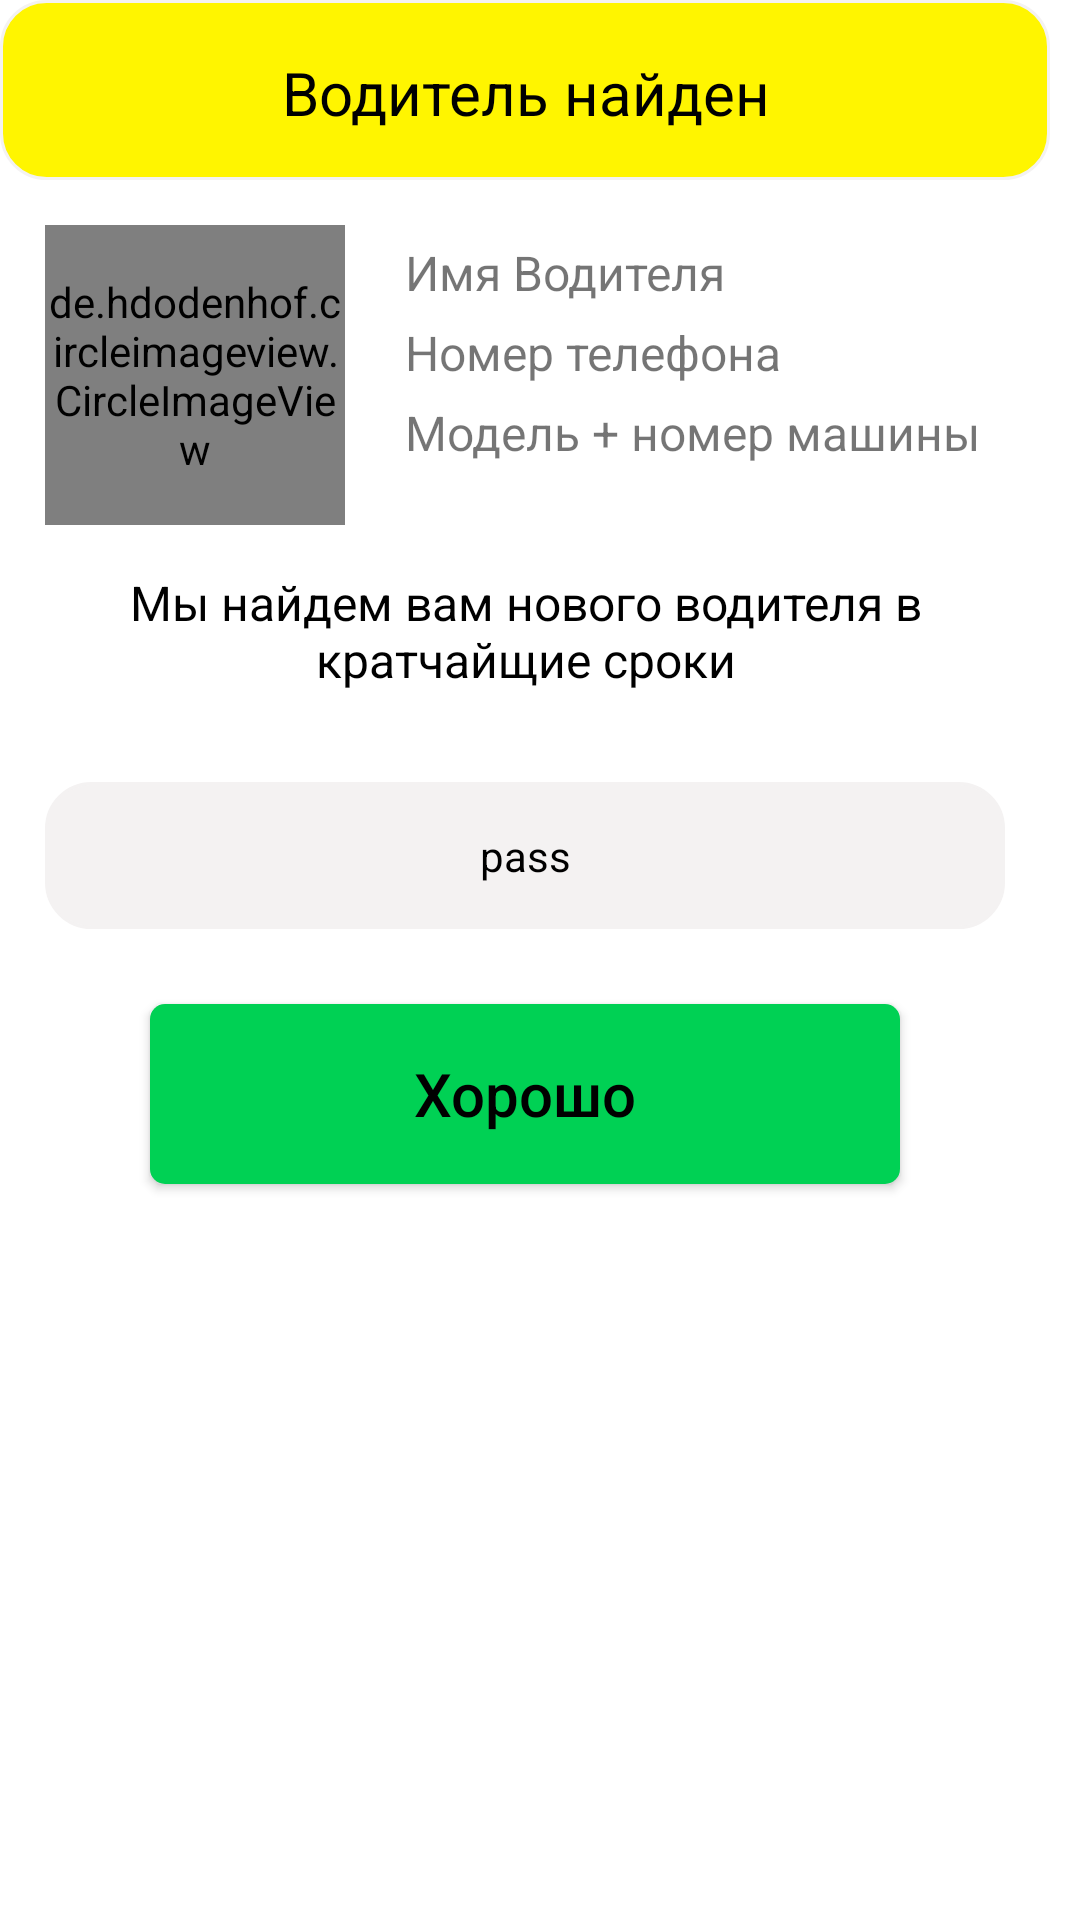

Write the Android layout XML for this screen, with the resource values it uses.
<!-- AndroidManifest.xml: application theme AppTheme -->
<!-- res/layout/dialog_fragment.xml -->
<?xml version="1.0" encoding="utf-8"?>
<androidx.constraintlayout.widget.ConstraintLayout
    xmlns:android="http://schemas.android.com/apk/res/android"
    xmlns:tools="http://schemas.android.com/tools"
    android:id="@+id/alert_dialog_customers"
    android:layout_width="wrap_content"
    android:layout_height="wrap_content"
    android:layout_centerInParent="true"
    android:gravity="center"
    android:orientation="vertical"
    android:background="@android:color/white"
    >

    <LinearLayout
        android:id="@+id/alert_dialog"
        android:layout_width="wrap_content"
        android:layout_height="wrap_content"
        android:layout_margin="7dp"
        android:background="@drawable/edit_text_shape"
        android:backgroundTint="@android:color/white"
        android:orientation="vertical"
        tools:ignore="MissingConstraints">

        <RelativeLayout
            android:id="@+id/rel_upper"
            android:layout_width="wrap_content"
            android:layout_height="60dp"
            android:background="@drawable/info_block"
            android:gravity="top"
            android:layout_alignParentStart="true">

            <TextView
                android:id="@+id/driver_found"
                android:layout_width="350dp"
                android:layout_height="25dp"
                android:gravity="center"
                android:layout_centerVertical="true"
                android:text="Водитель найден"
                android:textColor="@android:color/black"
                android:layout_centerInParent="true"
                android:textSize="20dp"
                />

        </RelativeLayout>

        <RelativeLayout
            android:layout_width="match_parent"
            android:layout_height="match_parent"
            android:id="@+id/rel_info_for_customer"
            >

        <de.hdodenhof.circleimageview.CircleImageView
            android:id="@+id/driver_photo_dialog"
            android:layout_width="100dp"
            android:layout_height="100dp"
            android:layout_marginTop="15dp"
            android:layout_marginLeft="15dp"
            android:src="@drawable/profile"
            android:layout_alignParentStart="true"
            />

        <TextView
            android:id="@+id/driver_name_dialog"
            android:layout_width="wrap_content"
            android:layout_height="wrap_content"
            android:layout_toEndOf="@id/driver_photo_dialog"
            android:layout_marginTop="20dp"
            android:layout_marginLeft="20dp"
            android:textSize="16sp"
            android:text="Имя Водителя"
            android:singleLine="false"
            />

        <TextView
            android:id="@+id/driver_phone_dialog"
            android:layout_width="wrap_content"
            android:layout_height="wrap_content"
            android:layout_toEndOf="@id/driver_photo_dialog"
            android:layout_below="@id/driver_name_dialog"
            android:layout_marginTop="5dp"
            android:layout_marginLeft="20dp"
            android:textSize="16sp"
            android:text="Номер телефона"
            android:singleLine="false"
            />

        <TextView
            android:id="@+id/driver_car_dialog"
            android:layout_width="wrap_content"
            android:layout_height="wrap_content"
            android:layout_toEndOf="@id/driver_photo_dialog"
            android:layout_below="@id/driver_phone_dialog"
            android:layout_marginTop="5dp"
            android:layout_marginLeft="20dp"
            android:textSize="16sp"
            android:text="Модель + номер машины"
            android:singleLine="false"
            />

        </RelativeLayout>

        <TextView
            android:id="@+id/text_cancel_order"
            android:layout_width="match_parent"
            android:layout_height="match_parent"
            android:layout_margin="15dp"
            android:text="Мы найдем вам нового водителя в
            кратчайщие сроки"
            android:textColor="@android:color/black"
            android:textAlignment="center"
            android:textSize="16dp"
            />

        <TextView
            android:id="@+id/finish_price_customer"
            android:layout_width="match_parent"
            android:layout_height="wrap_content"
            android:text="pass"
            android:textAlignment="center"
            android:layout_margin="15dp"
            android:textColor="@android:color/black"
            android:background="@drawable/edit_text_shape"
            android:padding="15dp"
            android:singleLine="true"
            />

        <Button
            android:id="@+id/customer_approve_button"
            android:layout_width="250dp"
            android:layout_height="60dp"
            android:layout_alignParentStart="true"
            android:background="@drawable/welcome_button"
            android:textColor="@android:color/black"
            android:text="Хорошо"
            android:textAllCaps="false"
            android:textSize="20dp"
            android:layout_marginTop="10dp"
            android:layout_marginBottom="20dp"
            android:layout_gravity="center"
            />

    </LinearLayout>

</androidx.constraintlayout.widget.ConstraintLayout>
<!-- resources referenced by this layout -->
<resources>
  <!-- drawable edit_text_shape (drawable) -->
  <?xml version="1.0" encoding="utf-8"?>
  <shape xmlns:android="http://schemas.android.com/apk/res/android"
      android:shape="rectangle" android:padding="10dp">
      <solid android:color="#F4F2F2"/>
      <stroke android:width="1dip" android:color="@color/colorPlashes" />
      <corners
          android:bottomRightRadius="15dp"
          android:bottomLeftRadius="15dp"
          android:topLeftRadius="15dp"
          android:topRightRadius="15dp"/>
  </shape>
  <!-- drawable info_block (drawable) -->
  <?xml version="1.0" encoding="utf-8"?>
  <shape xmlns:android="http://schemas.android.com/apk/res/android"
      android:shape="rectangle" android:padding="10dp">
      <solid android:color="#FFF500"/>
      <stroke android:width="1dip" android:color="@color/colorPlashes" />
      <corners
          android:bottomRightRadius="15dp"
          android:bottomLeftRadius="15dp"
          android:topLeftRadius="15dp"
          android:topRightRadius="15dp"/>
  </shape>
  <!-- drawable profile: png bitmap (drawable, 4689 bytes) -->
  <!-- drawable welcome_button (drawable) -->
  <?xml version="1.0" encoding="utf-8"?>
  <shape xmlns:android="http://schemas.android.com/apk/res/android" android:shape="rectangle">
      <solid android:color="#00D154"/>
      <corners android:radius="10dp"/>
  
  
  </shape>
  <style name="AppTheme" parent="Theme.AppCompat.Light.NoActionBar">
          
          <item name="colorPrimary">@color/colorPrimary</item>
          <item name="colorPrimaryDark">@color/colorPrimaryDark</item>
          <item name="colorAccent">@color/colorAccent</item>
          <item name="android:windowAnimationStyle">@style/animation</item>
      </style>
  <color name="colorPlashes">#F4F2F2</color>
  <color name="colorPrimary">#6200EE</color>
  <color name="colorPrimaryDark">#3700B3</color>
  <color name="colorAccent">#03DAC5</color>
  <style name="animation">
          <item name="android:windowEnterAnimation">@android:anim/fade_in</item>
          <item name="android:windowExitAnimation">@android:anim/fade_out</item>
  
      </style>
</resources>
